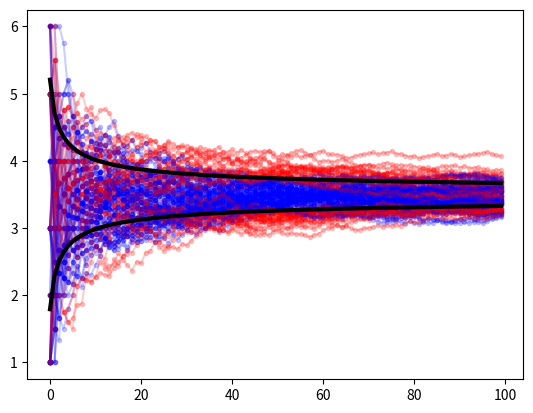

Write the Python code that produced this figure.
import random
import matplotlib.pyplot as plt

n = 100
rep = 100

runs = []
sd = 1.707825

pinch = 50
pinch_se = sd/(pinch)**0.5

winners = []

count = 0
for i in range(rep):
    rolls = random.choices([1,2,3,4,5,6],k=n)
    means = [0]*n
    mean = 0
    for j in range(n):
        mean = (mean*j+rolls[j])/(j+1)
        means[j] = mean
    runs.append(means)
    if means[pinch] > 3.5-pinch_se and means[pinch] < 3.5+pinch_se:
        count = count+1
        winners.append(i)

UB = []
LB = []
for en in range(1,n+1):
    UB.append(3.5+sd/en**0.5)
    LB.append(3.5-sd/en**0.5)    

for i in range(len(runs)):
    if i in winners:
        plt.plot(runs[i],'.-b', alpha=0.2)
    else:
        plt.plot(runs[i],'.-r', alpha=0.2)

print(len(winners)/rep)

plt.plot(UB,'k',linewidth=3)
plt.plot(LB,'k',linewidth=3)
    
plt.show()





